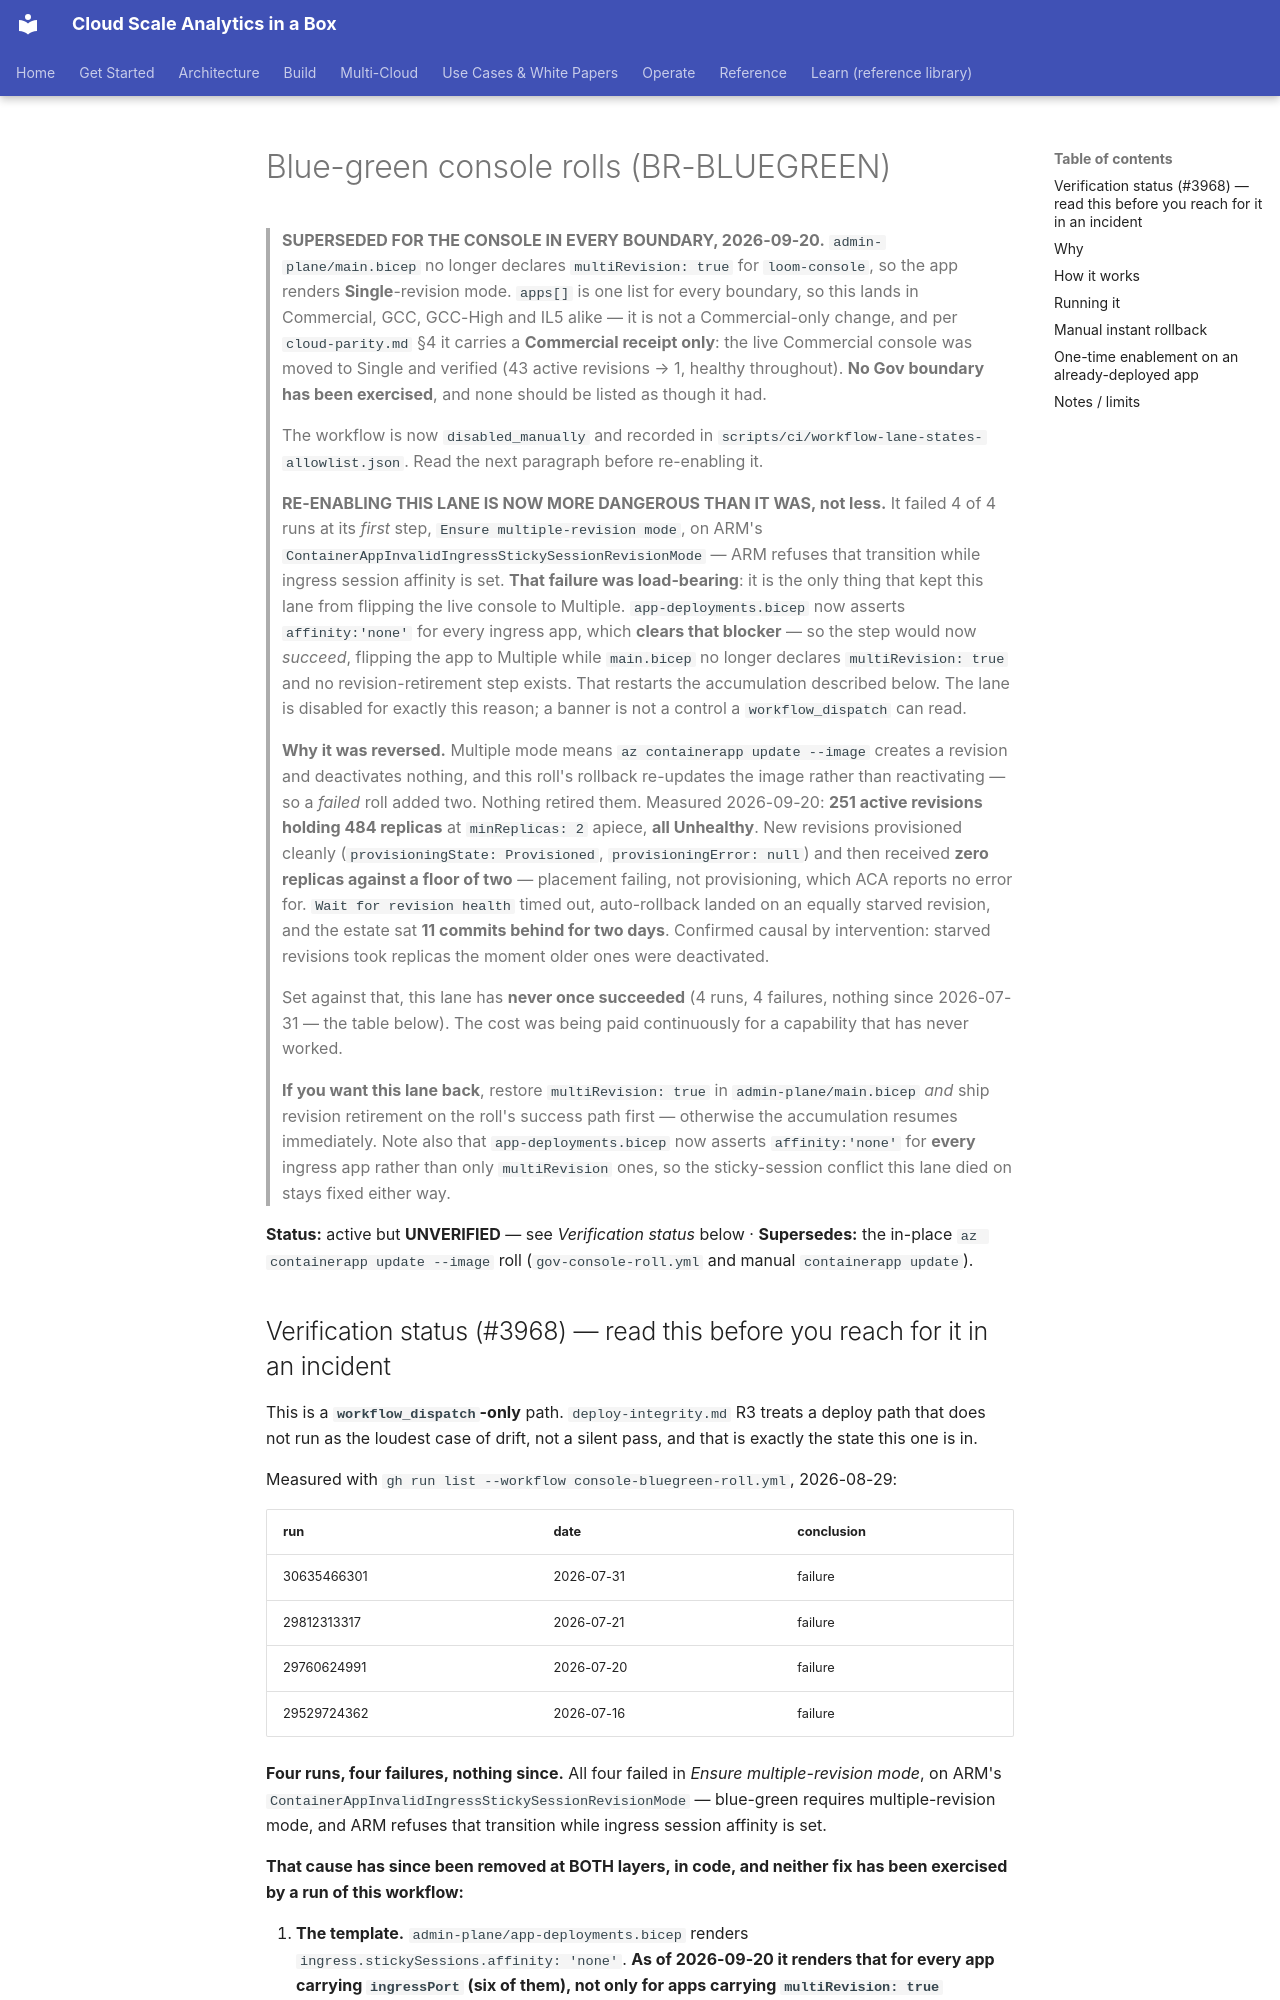

repository: fgarofalo56/csa-inabox · page: fiab/deployment/bluegreen-rolls/index.html · generator: mkdocs

# Blue-green console rolls (BR-BLUEGREEN)

> **SUPERSEDED FOR THE CONSOLE IN EVERY BOUNDARY, 2026-09-20.**
> `admin-plane/main.bicep` no longer declares `multiRevision: true` for
> `loom-console`, so the app renders **Single**-revision mode. `apps[]` is one
> list for every boundary, so this lands in Commercial, GCC, GCC-High and IL5
> alike — it is not a Commercial-only change, and per `cloud-parity.md` §4 it
> carries a **Commercial receipt only**: the live Commercial console was moved to
> Single and verified (43 active revisions → 1, healthy throughout). **No Gov
> boundary has been exercised**, and none should be listed as though it had.
>
> The workflow is now `disabled_manually` and recorded in
> `scripts/ci/workflow-lane-states-allowlist.json`. Read the next paragraph
> before re-enabling it.
>
> **RE-ENABLING THIS LANE IS NOW MORE DANGEROUS THAN IT WAS, not less.** It
> failed 4 of 4 runs at its *first* step, `Ensure multiple-revision mode`, on
> ARM's `ContainerAppInvalidIngressStickySessionRevisionMode` — ARM refuses that
> transition while ingress session affinity is set. **That failure was
> load-bearing**: it is the only thing that kept this lane from flipping the live
> console to Multiple. `app-deployments.bicep` now asserts `affinity:'none'` for
> every ingress app, which **clears that blocker** — so the step would now
> *succeed*, flipping the app to Multiple while `main.bicep` no longer declares
> `multiRevision: true` and no revision-retirement step exists. That restarts the
> accumulation described below. The lane is disabled for exactly this reason; a
> banner is not a control a `workflow_dispatch` can read.
>
> **Why it was reversed.** Multiple mode means `az containerapp update --image`
> creates a revision and deactivates nothing, and this roll's rollback
> re-updates the image rather than reactivating — so a *failed* roll added two.
> Nothing retired them. Measured 2026-09-20: **251 active revisions holding 484
> replicas** at `minReplicas: 2` apiece, **all Unhealthy**. New revisions
> provisioned cleanly (`provisioningState: Provisioned`,
> `provisioningError: null`) and then received **zero replicas against a floor of
> two** — placement failing, not provisioning, which ACA reports no error for.
> `Wait for revision health` timed out, auto-rollback landed on an equally
> starved revision, and the estate sat **11 commits behind for two days**.
> Confirmed causal by intervention: starved revisions took replicas the moment
> older ones were deactivated.
>
> Set against that, this lane has **never once succeeded** (4 runs, 4 failures,
> nothing since 2026-07-31 — the table below). The cost was being paid
> continuously for a capability that has never worked.
>
> **If you want this lane back**, restore `multiRevision: true` in
> `admin-plane/main.bicep` *and* ship revision retirement on the roll's success
> path first — otherwise the accumulation resumes immediately. Note also that
> `app-deployments.bicep` now asserts `affinity:'none'` for **every** ingress app
> rather than only `multiRevision` ones, so the sticky-session conflict this lane
> died on stays fixed either way.

**Status:** active but **UNVERIFIED** — see *Verification status* below ·
**Supersedes:** the in-place `az containerapp update --image` roll
(`gov-console-roll.yml` and manual `containerapp update`).
